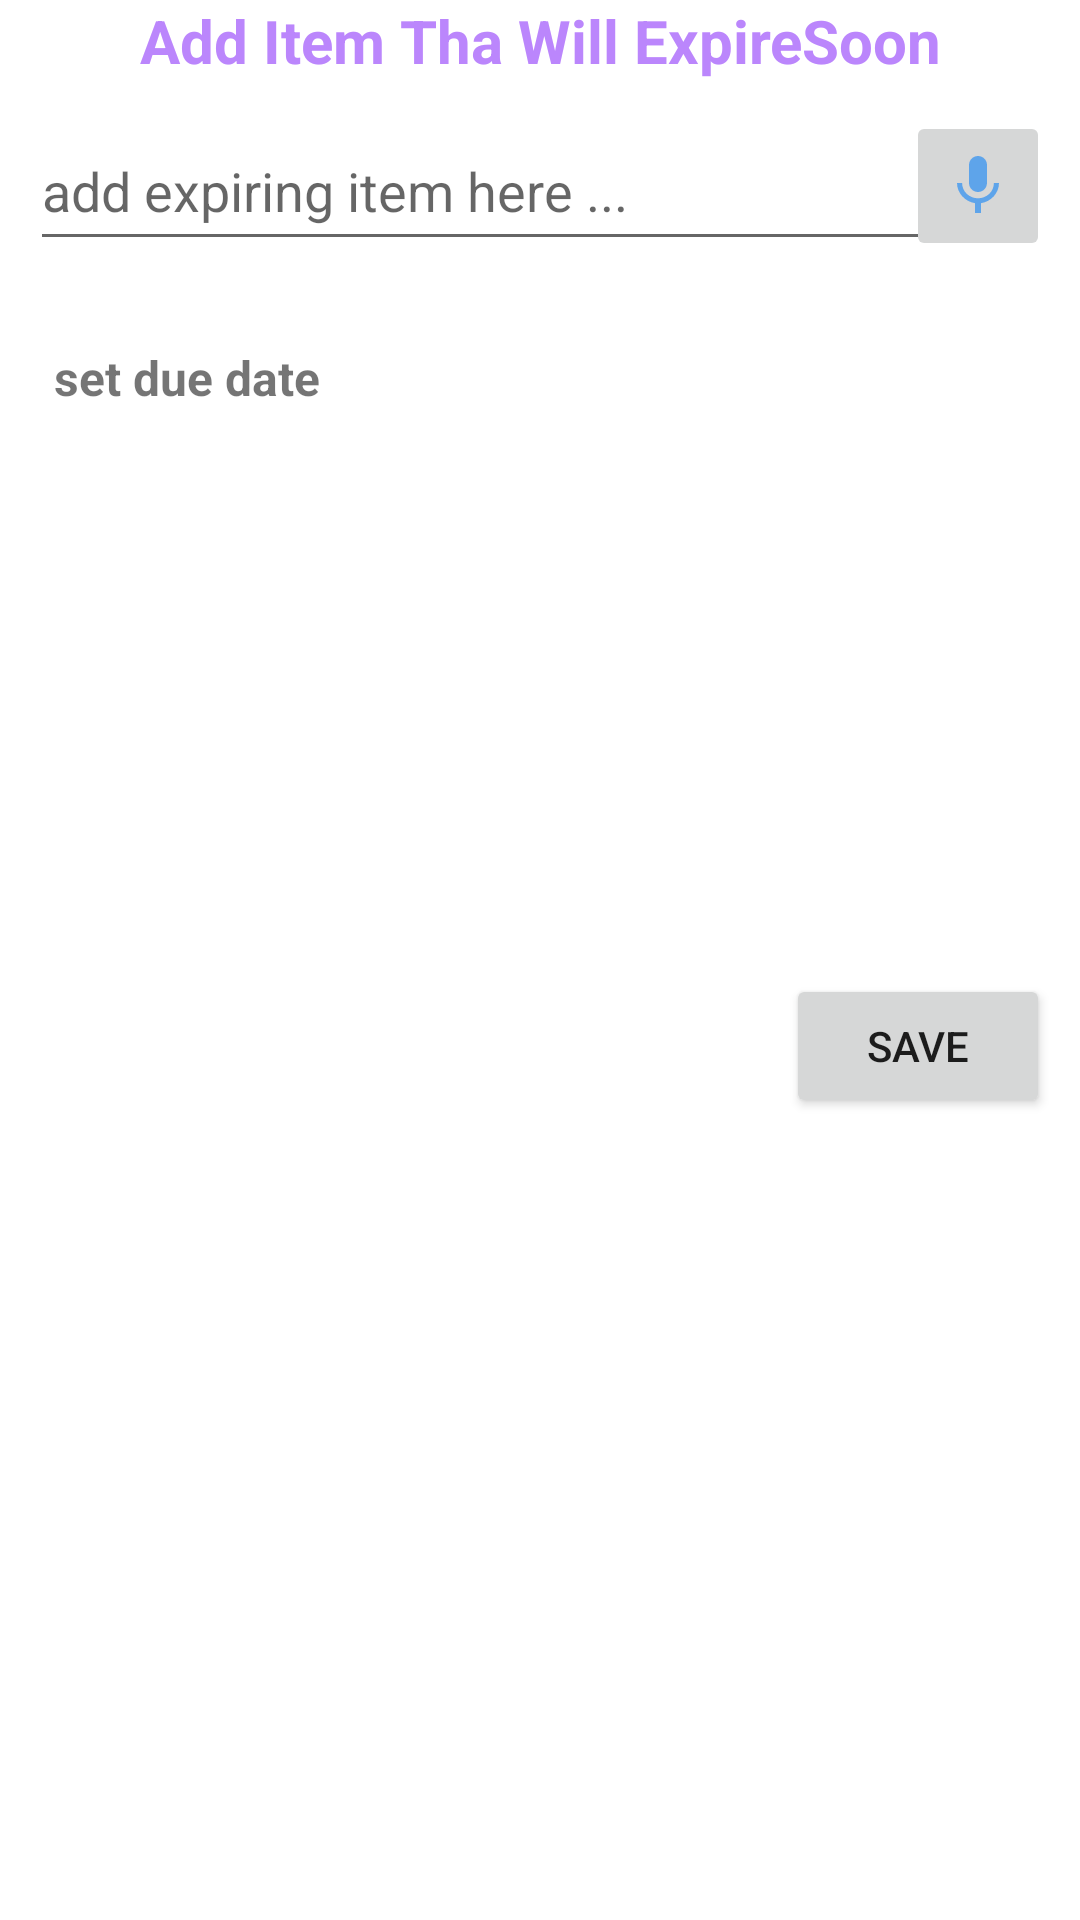

Android layout source for this screen:
<!-- AndroidManifest.xml: application theme Theme.ShoppingAppTest -->
<!-- res/layout/addexpireditem.xml -->
<?xml version="1.0" encoding="utf-8"?>
<androidx.constraintlayout.widget.ConstraintLayout xmlns:android="http://schemas.android.com/apk/res/android"
    xmlns:app="http://schemas.android.com/apk/res-auto"
    xmlns:tools="http://schemas.android.com/tools"
    android:layout_width="match_parent"
    android:layout_height="wrap_content"
    tools:context=".addExpiringTask"
   >
    <TextView
        android:id="@+id/AXITV"
        android:layout_width="match_parent"
        android:layout_height="wrap_content"
        android:text="Add Item Tha Will ExpireSoon"
        android:textSize="20dp"
        android:textStyle="bold"
        android:textColor="@color/purple_200"
        android:gravity="center"
        app:layout_constraintTop_toTopOf="parent"
        app:layout_constraintStart_toStartOf="parent"


        />

    <EditText
        android:id="@+id/expireItem"
        android:layout_width="match_parent"
        android:layout_height="50dp"
        android:layout_margin="10dp"
        android:layout_marginStart="10dp"
        android:hint="add expiring item here ..."
        app:layout_constraintTop_toBottomOf="@+id/AXITV"
        app:layout_constraintEnd_toStartOf="parent"
        />
    <ImageButton
        android:id="@+id/speach_mic_btn"
        android:layout_width="wrap_content"
        android:layout_height="50dp"
        android:src="@drawable/ic_baseline_mic_24"
        app:layout_constraintEnd_toEndOf="parent"
        app:layout_constraintTop_toTopOf="@+id/expireItem"
        app:layout_constraintBottom_toBottomOf="@+id/expireItem"
        android:layout_marginEnd="10dp"
        />

    <TextView
        android:id="@+id/set_due_tv"
        android:layout_width="wrap_content"
        android:layout_height="wrap_content"
        android:layout_marginStart="10dp"
        android:layout_marginTop="20dp"
        android:drawableRight="@drawable/ic_baseline_calendar_today_24"
        android:padding="8dp"
        android:text="set due date     "
        android:textSize="16sp"
        android:textStyle="bold"

        app:layout_constraintStart_toStartOf="parent"
        app:layout_constraintTop_toBottomOf="@id/expireItem" />

    <Button
        android:id="@+id/saveItem"
        android:layout_width="wrap_content"
        android:layout_height="wrap_content"
        android:layout_marginTop="20dp"
        android:layout_marginEnd="10dp"
        android:text="Save"
        app:layout_constraintEnd_toEndOf="parent"
        app:layout_constraintTop_toBottomOf="@+id/expireItem"
        app:layout_constraintBottom_toBottomOf="parent"
        android:layout_marginBottom="50dp"
        />




</androidx.constraintlayout.widget.ConstraintLayout>
<!-- resources referenced by this layout -->
<resources>
  <color name="purple_200">#FFBB86FC</color>
  <!-- drawable ic_baseline_mic_24 (drawable) -->
  <vector android:height="24dp" android:tint="#5EA4EA"
      android:viewportHeight="24" android:viewportWidth="24"
      android:width="24dp" xmlns:android="http://schemas.android.com/apk/res/android">
      <path android:fillColor="@android:color/white" android:pathData="M12,14c1.66,0 2.99,-1.34 2.99,-3L15,5c0,-1.66 -1.34,-3 -3,-3S9,3.34 9,5v6c0,1.66 1.34,3 3,3zM17.3,11c0,3 -2.54,5.1 -5.3,5.1S6.7,14 6.7,11L5,11c0,3.41 2.72,6.23 6,6.72L11,21h2v-3.28c3.28,-0.48 6,-3.3 6,-6.72h-1.7z"/>
  </vector>
  <style name="Theme.ShoppingAppTest" parent="Theme.MaterialComponents.DayNight.NoActionBar">
          
          <item name="colorPrimary">#00BCD4</item>
          <item name="colorPrimaryVariant">#E388F3</item>
          <item name="colorOnPrimary">@color/white</item>
          
          <item name="colorSecondary">@color/teal_200</item>
          <item name="colorSecondaryVariant">@color/teal_700</item>
          <item name="colorOnSecondary">@color/purple_200</item>
          
          <item name="android:statusBarColor" tools:targetApi="l">?attr/colorPrimaryVariant</item>
          
      </style>
  <color name="white">#FFFFFFFF</color>
  <color name="teal_200">#FF03DAC5</color>
  <color name="teal_700">#FF018786</color>
</resources>
